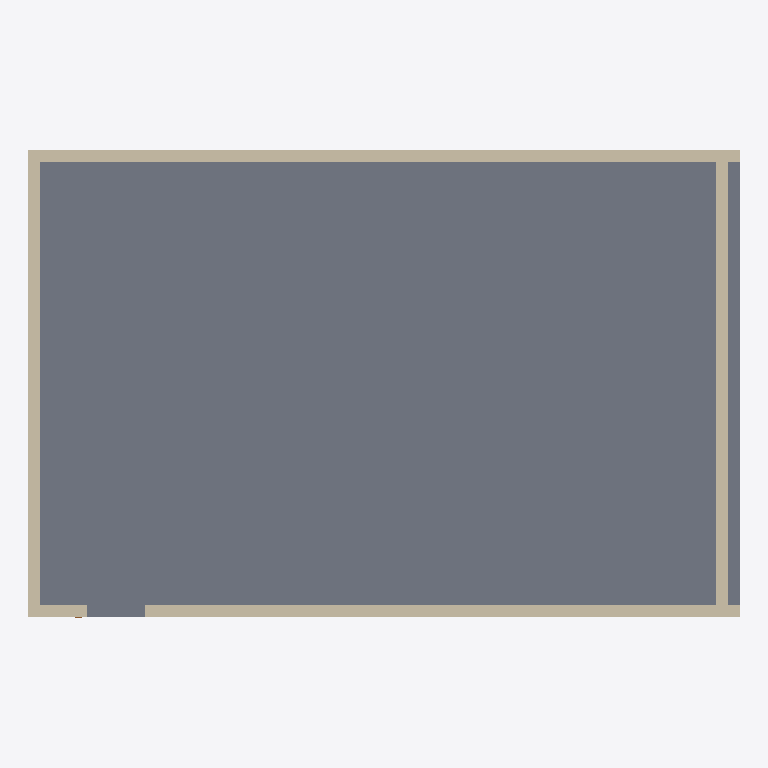
Plan cut of the same IFC building model at storey 'Ground Floor' (level 0.00 m, cut at 1.40 m), seen from above with north up, elements coloured by IFC class (only those large enough to see are counted): 4 walls (beige), 1 slab (grey). Cut surfaces are drawn darker.
Extent 12.2 m × 8.0 m × 3.2 m (x, y, z). Storeys (2): Ground Floor at 0.00 m; Mezzanine at 3.00 m. Elements (7): 4 IfcWall, 2 IfcSlab, 1 IfcDoor.

HEADER;
FILE_DESCRIPTION(('ViewDefinition[DesignTransferView]'),'2;1');
FILE_NAME('/dev/null','2026-04-21T15:49:55+00:00',(''),(''),'IfcOpenShell 0.8.5','IfcOpenShell 0.8.5','Nobody');
FILE_SCHEMA(('IFC4'));
ENDSEC;
DATA;
#1=IFCPROJECT('1Be9jHBErDpgRSilWn$Mmj',$,'bonsai-c-12-answer',$,$,$,$,(#10),#5);
#12=IFCSITE('11Fj$NiobDAOAVe7qHH7Ve',$,'Default Site',$,$,$,$,$,$,$,$,$,$,$);
#13=IFCBUILDING('1ZbhcusBzEWRXbjAYwY2Wz',$,'Default Building',$,$,$,$,$,$,$,$,$);
#16=IFCBUILDINGSTOREY('35y_pna8rDlxNGMYFnx7Za',$,'Ground Floor',$,$,#30,$,$,$,$);
#31=IFCBUILDINGSTOREY('2HIIE6GXv2s81W9cHjXraY',$,'Mezzanine',$,$,#44,$,$,$,$);
#186=IFCSLAB('38c07uda95mBmGmpxXkYHR',$,'Ground Slab',$,$,#203,#193,$,$);
#116=IFCWALL('2C7rt6tKD2zR3TP0oQRgji',$,'North Wall',$,$,#133,#123,$,$);
#45=IFCWALL('2C85OP1ujE5xyazgErRaxI',$,'South Wall',$,$,#63,#52,$,$);
#81=IFCWALL('3A2MSI929FHwyKumCocdL8',$,'East Wall',$,$,#98,#88,$,$);
#151=IFCWALL('0uTzHs27LCxhVz3PuYCiky',$,'West Wall',$,$,#168,#158,$,$);
ENDSEC;
